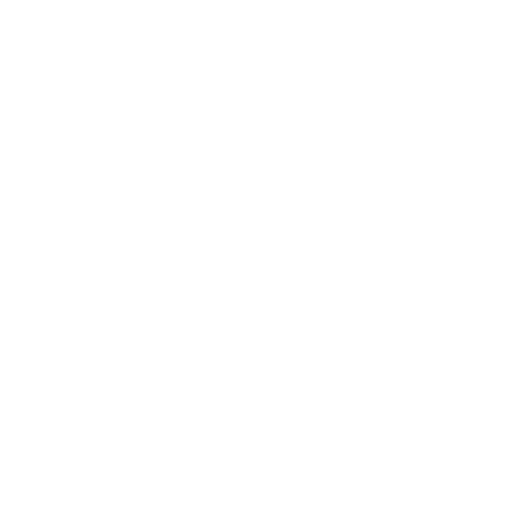
t = 0.00 s
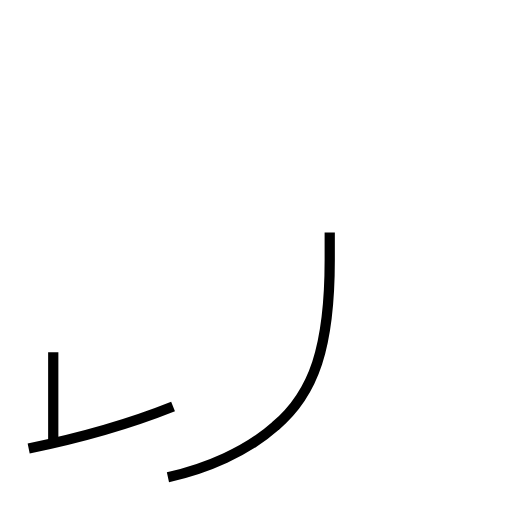
t = 1.68 s
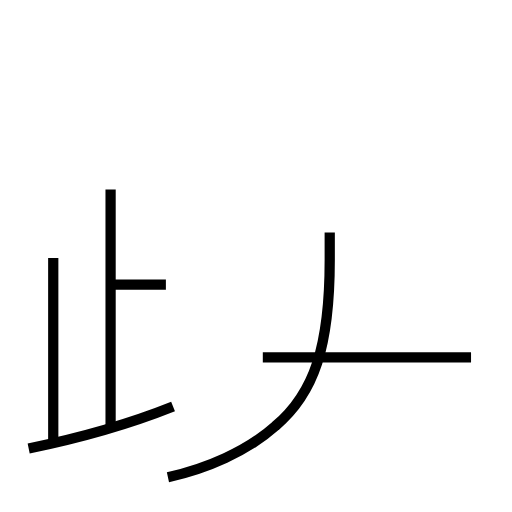
t = 3.42 s
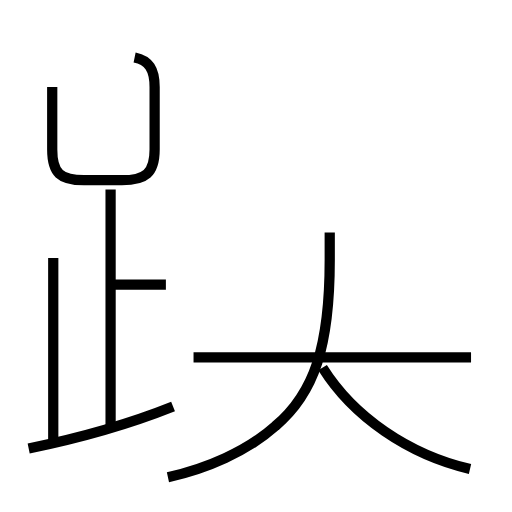
t = 5.06 s
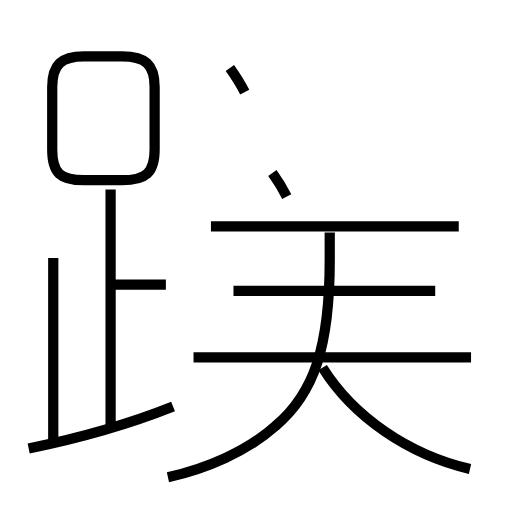
t = 6.85 s
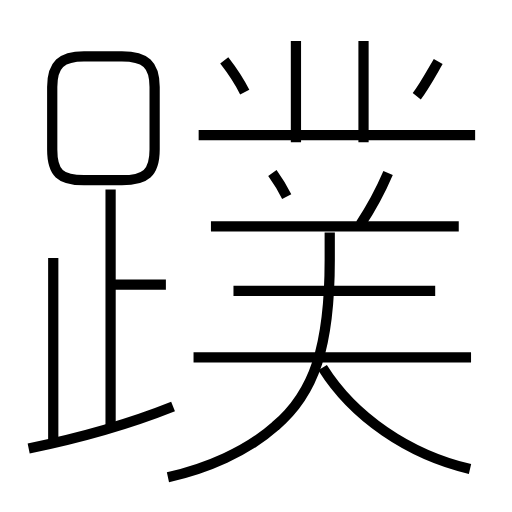
t = 8.57 s

The animated SVG that drew these frames (rendered in a browser with its animation timeline set to each time). Animation: 17 SMIL elements (animate=17); one cycle of 8.57 s.

<?xml version='1.0' encoding='utf-8'?>
<svg viewBox="0.0 -6.0 50.0 50.0" version="1.1" xmlns="http://www.w3.org/2000/svg"><rect x="-1000" y="-1000" width="2000" height="2000" stroke="white" fill="white" /><g style="fill:none;stroke:#000000;stroke-width:1"><path d="M 16.4 2.6 C 20.1 1.8 24.1 0.1 26.9 -2.4 C 30.7 -5.6 32.2 -10.2 32.2 -18.6 L 32.2 -21.3 " transform="translate(0.0 38.0)" stroke-dasharray="32.09566644024425" stroke-dashoffset="32.09566644024425"><animate attributeName="stroke-dashoffset" from="32.09566644024425" to="0" dur="0.9628699932073275s" begin="0s" fill="freeze" /></path><path d="M 2.8 -0.2 C 7.2 -1.1 12.4 -2.5 16.9 -4.3 " transform="translate(0.0 38.0)" stroke-dasharray="14.702339621027013" stroke-dashoffset="14.702339621027013"><animate attributeName="stroke-dashoffset" from="14.702339621027013" to="0" dur="0.4410701886308104s" begin="0.9628699932073275s" fill="freeze" /></path><path d="M 5.2 -0.4 L 5.2 -18.8 " transform="translate(0.0 38.0)" stroke-dasharray="18.400000000000002" stroke-dashoffset="18.400000000000002"><animate attributeName="stroke-dashoffset" from="18.400000000000002" to="0" dur="0.552s" begin="1.4039401818381378s" fill="freeze" /></path><path d="M 10.8 -2.1 L 10.8 -25.5 " transform="translate(0.0 38.0)" stroke-dasharray="23.4" stroke-dashoffset="23.4"><animate attributeName="stroke-dashoffset" from="23.4" to="0" dur="0.702s" begin="1.955940181838138s" fill="freeze" /></path><path d="M 16.2 -16.2 L 11.0 -16.2 " transform="translate(0.0 38.0)" stroke-dasharray="5.199999999999999" stroke-dashoffset="5.199999999999999"><animate attributeName="stroke-dashoffset" from="5.199999999999999" to="0" dur="0.15599999999999997s" begin="2.657940181838138s" fill="freeze" /></path><path d="M 46.0 -9.1 L 18.9 -9.1 " transform="translate(0.0 38.0)" stroke-dasharray="27.1" stroke-dashoffset="27.1"><animate attributeName="stroke-dashoffset" from="27.1" to="0" dur="0.8130000000000001s" begin="2.813940181838138s" fill="freeze" /></path><path d="M 45.9 1.8 C 39.9 0.4 34.5 -3.3 31.5 -8.1 " transform="translate(0.0 38.0)" stroke-dasharray="17.911261245866434" stroke-dashoffset="17.911261245866434"><animate attributeName="stroke-dashoffset" from="17.911261245866434" to="0" dur="0.537337837375993s" begin="3.626940181838138s" fill="freeze" /></path><path d="M 5.1 -35.5 L 5.1 -29.4 C 5.1 -27.1 5.9 -26.4 8.2 -26.4 L 11.9 -26.4 C 14.2 -26.4 15.1 -27.1 15.1 -29.4 L 15.1 -35.5 C 15.1 -37.7 14.2 -38.5 11.9 -38.5 L 8.2 -38.5 C 6.0 -38.5 5.1 -37.7 5.1 -35.5 Z " transform="translate(0.0 38.0)" stroke-dasharray="39.98788320274164" stroke-dashoffset="39.98788320274164"><animate attributeName="stroke-dashoffset" from="39.98788320274164" to="0" dur="1.1996364960822492s" begin="4.164278019214131s" fill="freeze" /></path><path d="M 42.5 -15.6 L 22.8 -15.6 " transform="translate(0.0 38.0)" stroke-dasharray="19.7" stroke-dashoffset="19.7"><animate attributeName="stroke-dashoffset" from="19.7" to="0" dur="0.591s" begin="5.36391451529638s" fill="freeze" /></path><path d="M 28.0 -24.8 C 27.6 -25.6 27.1 -26.4 26.6 -27.1 " transform="translate(0.0 38.0)" stroke-dasharray="2.6952449023312517" stroke-dashoffset="2.6952449023312517"><animate attributeName="stroke-dashoffset" from="2.6952449023312517" to="0" dur="0.08085734706993755s" begin="5.95491451529638s" fill="freeze" /></path><path d="M 44.8 -21.9 L 20.6 -21.9 " transform="translate(0.0 38.0)" stroke-dasharray="24.199999999999996" stroke-dashoffset="24.199999999999996"><animate attributeName="stroke-dashoffset" from="24.199999999999996" to="0" dur="0.7259999999999999s" begin="6.0357718623663175s" fill="freeze" /></path><path d="M 23.9 -35.0 C 23.4 -36.0 22.6 -37.2 21.9 -38.1 " transform="translate(0.0 38.0)" stroke-dasharray="3.6944081288782513" stroke-dashoffset="3.6944081288782513"><animate attributeName="stroke-dashoffset" from="3.6944081288782513" to="0" dur="0.11083224386634753s" begin="6.761771862366317s" fill="freeze" /></path><path d="M 35.2 -22.1 C 36.4 -23.9 37.0 -25.0 37.9 -27.1 " transform="translate(0.0 38.0)" stroke-dasharray="5.692672970323867" stroke-dashoffset="5.692672970323867"><animate attributeName="stroke-dashoffset" from="5.692672970323867" to="0" dur="0.170780189109716s" begin="6.872604106232665s" fill="freeze" /></path><path d="M 46.4 -30.8 L 19.4 -30.8 " transform="translate(0.0 38.0)" stroke-dasharray="27.0" stroke-dashoffset="27.0"><animate attributeName="stroke-dashoffset" from="27.0" to="0" dur="0.8099999999999999s" begin="7.043384295342381s" fill="freeze" /></path><path d="M 28.9 -30.1 L 28.9 -40.0 " transform="translate(0.0 38.0)" stroke-dasharray="9.899999999999999" stroke-dashoffset="9.899999999999999"><animate attributeName="stroke-dashoffset" from="9.899999999999999" to="0" dur="0.29699999999999993s" begin="7.853384295342381s" fill="freeze" /></path><path d="M 35.5 -30.1 L 35.5 -40.0 " transform="translate(0.0 38.0)" stroke-dasharray="9.899999999999999" stroke-dashoffset="9.899999999999999"><animate attributeName="stroke-dashoffset" from="9.899999999999999" to="0" dur="0.29699999999999993s" begin="8.15038429534238s" fill="freeze" /></path><path d="M 40.7 -34.6 C 41.4 -35.5 42.1 -36.8 42.8 -38.0" transform="translate(0.0 38.0)" stroke-dasharray="3.999193295797964" stroke-dashoffset="3.999193295797964"><animate attributeName="stroke-dashoffset" from="3.999193295797964" to="0" dur="0.11997579887393892s" begin="8.447384295342381s" fill="freeze" /></path></g></svg>
